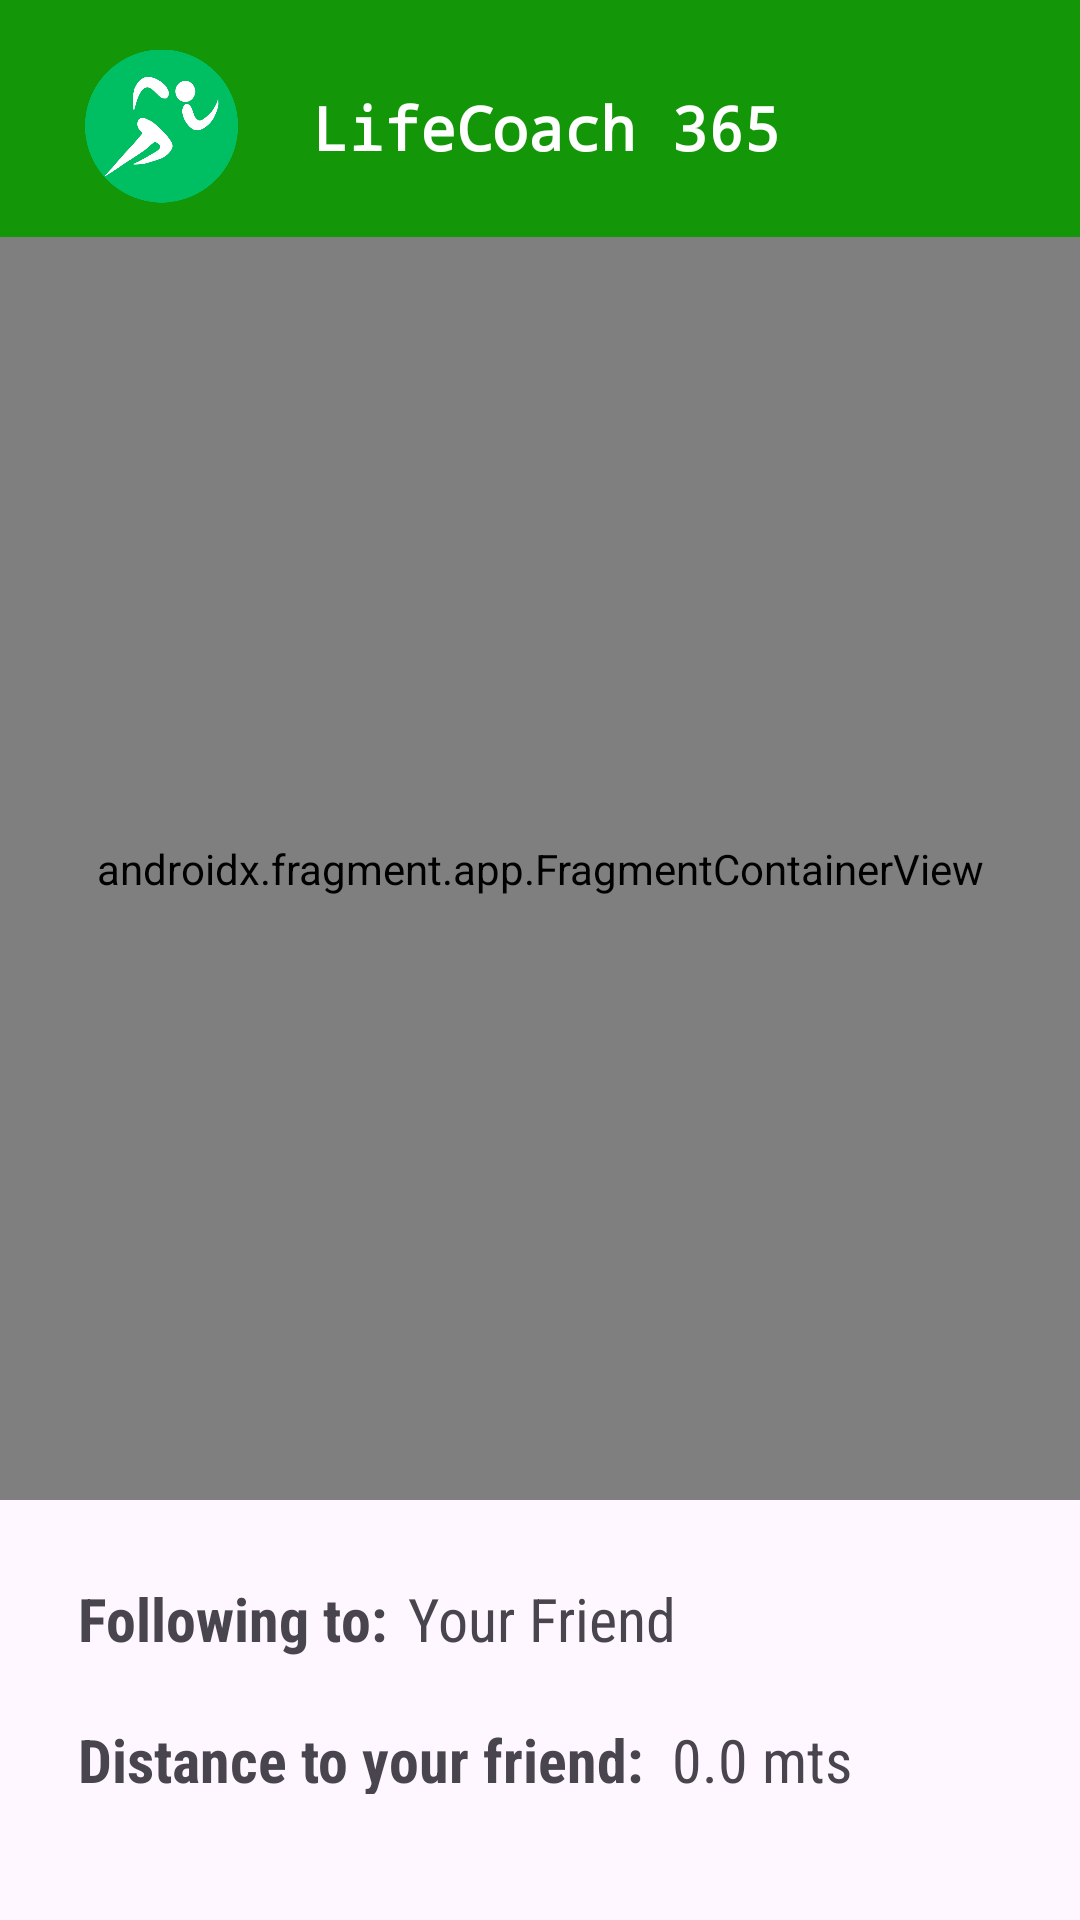

The Android layout XML behind this screen, and the referenced resources:
<!-- AndroidManifest.xml: application theme Theme.LifeCoach_ -->
<!-- res/layout/activity_follow_friend.xml -->
<?xml version="1.0" encoding="utf-8"?>
<androidx.constraintlayout.widget.ConstraintLayout xmlns:android="http://schemas.android.com/apk/res/android"
    xmlns:app="http://schemas.android.com/apk/res-auto"
    xmlns:tools="http://schemas.android.com/tools"
    android:layout_width="match_parent"
    android:layout_height="match_parent"
    tools:context=".activities.FollowFriendActivity">

    <include
        android:id = "@+id/include"
        layout="@layout/header_layout"
        android:layout_width="match_parent"
        android:layout_height="wrap_content"
        app:layout_constraintTop_toTopOf="parent" />

    <androidx.fragment.app.FragmentContainerView
        android:id="@+id/mapFollow"
        android:name="com.google.android.gms.maps.SupportMapFragment"
        android:layout_width="0dp"
        android:layout_height="0dp"
        android:layout_marginBottom="16dp"
        app:layout_constraintBottom_toTopOf="@+id/linearLayout2"
        app:layout_constraintEnd_toEndOf="parent"
        app:layout_constraintStart_toStartOf="parent"
        app:layout_constraintTop_toBottomOf="@+id/include"
        tools:context=".FollowFriendActivity" />

    <LinearLayout
        android:id="@+id/linearLayout2"
        android:layout_width="0dp"
        android:layout_height="92dp"
        android:layout_marginStart="16dp"
        android:layout_marginEnd="16dp"
        android:layout_marginBottom="32dp"
        android:orientation="vertical"
        app:layout_constraintBottom_toBottomOf="parent"
        app:layout_constraintEnd_toEndOf="parent"
        app:layout_constraintStart_toStartOf="parent">

        <LinearLayout
            android:layout_width="match_parent"
            android:layout_height="wrap_content"
            android:orientation="horizontal"
            android:padding="10dp">

            <TextView
                android:id="@+id/follow"
                android:layout_width="wrap_content"
                android:layout_height="wrap_content"
                android:layout_weight="1"
                android:fontFamily="sans-serif-condensed"
                android:text="Following to:"
                android:textSize="20sp"
                android:textStyle="bold" />

            <TextView
                android:id="@+id/nameUserFollowing"
                android:layout_width="wrap_content"
                android:layout_height="wrap_content"
                android:layout_weight="15"
                android:fontFamily="sans-serif-condensed"
                android:text="Your Friend"
                android:textSize="20sp" />
        </LinearLayout>

        <LinearLayout
            android:layout_width="match_parent"
            android:layout_height="wrap_content"
            android:orientation="horizontal"
            android:padding="10dp">

            <TextView
                android:id="@+id/distance"
                android:layout_width="wrap_content"
                android:layout_height="wrap_content"
                android:layout_weight="1"
                android:fontFamily="sans-serif-condensed"
                android:text="Distance to your friend:"
                android:textSize="20sp"
                android:textStyle="bold" />

            <TextView
                android:id="@+id/distanceFollowing"
                android:layout_width="wrap_content"
                android:layout_height="wrap_content"
                android:layout_weight="5"
                android:fontFamily="sans-serif-condensed"
                android:text="0.0 mts"
                android:textSize="20sp" />
        </LinearLayout>

    </LinearLayout>
</androidx.constraintlayout.widget.ConstraintLayout>
<!-- res/layout/header_layout.xml (included above) -->
<?xml version="1.0" encoding="utf-8"?>
<androidx.constraintlayout.widget.ConstraintLayout xmlns:android="http://schemas.android.com/apk/res/android"
    xmlns:app="http://schemas.android.com/apk/res-auto"
    xmlns:tools="http://schemas.android.com/tools"
    android:layout_width="match_parent"
    android:layout_height="wrap_content"
    android:background="?colorAccent"
    android:padding="5dp">

    <TextView
        android:id="@+id/header_lifeText"
        android:layout_width="169dp"
        android:layout_height="27dp"
        android:layout_marginStart="16dp"
        android:layout_marginTop="24dp"
        android:layout_marginEnd="16dp"
        android:fontFamily="monospace"
        android:text="LifeCoach 365"
        android:textColor="@color/white"
        android:textSize="20sp"
        android:textStyle="bold"
        app:layout_constraintEnd_toEndOf="parent"
        app:layout_constraintHorizontal_bias="0.557"
        app:layout_constraintStart_toStartOf="parent"
        app:layout_constraintTop_toTopOf="parent" />

    <ImageView
        android:id="@+id/imageView"
        android:layout_width="51dp"
        android:layout_height="54dp"
        android:layout_marginStart="20dp"
        android:layout_marginTop="10dp"
        android:layout_marginEnd="20dp"
        android:layout_marginBottom="5dp"
        android:src="@drawable/headerlogolifecoach"
        app:layout_constraintBottom_toBottomOf="parent"
        app:layout_constraintEnd_toStartOf="@+id/header_lifeText"
        app:layout_constraintHorizontal_bias="0.411"
        app:layout_constraintStart_toStartOf="parent"
        app:layout_constraintTop_toTopOf="parent"
        app:layout_constraintVertical_bias="0.6" />
</androidx.constraintlayout.widget.ConstraintLayout>
<!-- resources referenced by this layout -->
<resources>
  <color name="white">#FFFFFFFF</color>
  <!-- drawable headerlogolifecoach: png bitmap (drawable, 26055 bytes) -->
  <style name="Theme.LifeCoach_" parent="Base.Theme.LifeCoach_" />
  <style name="Base.Theme.LifeCoach_" parent="Theme.Material3.DayNight.NoActionBar">
          
          <item name="backgroundColor">@color/green1</item>
          <item name="colorPrimary">@color/green1</item>
          <item name="colorAccent">@color/green1</item>
          <item name="colorSecondaryContainer">@color/gray</item>
          <item name="colorSurfaceBright">@color/lightbg</item>
          <item name="textColorValue">@color/black</item>
          <item name="bggreen">@color/green2</item>
      </style>
  <color name="green1">#139709</color>
  <color name="gray">#90C6C6C6</color>
  <color name="lightbg">#C7ECC3</color>
  <color name="black">#FF000000</color>
  <color name="green2">#74CC6A</color>
</resources>
